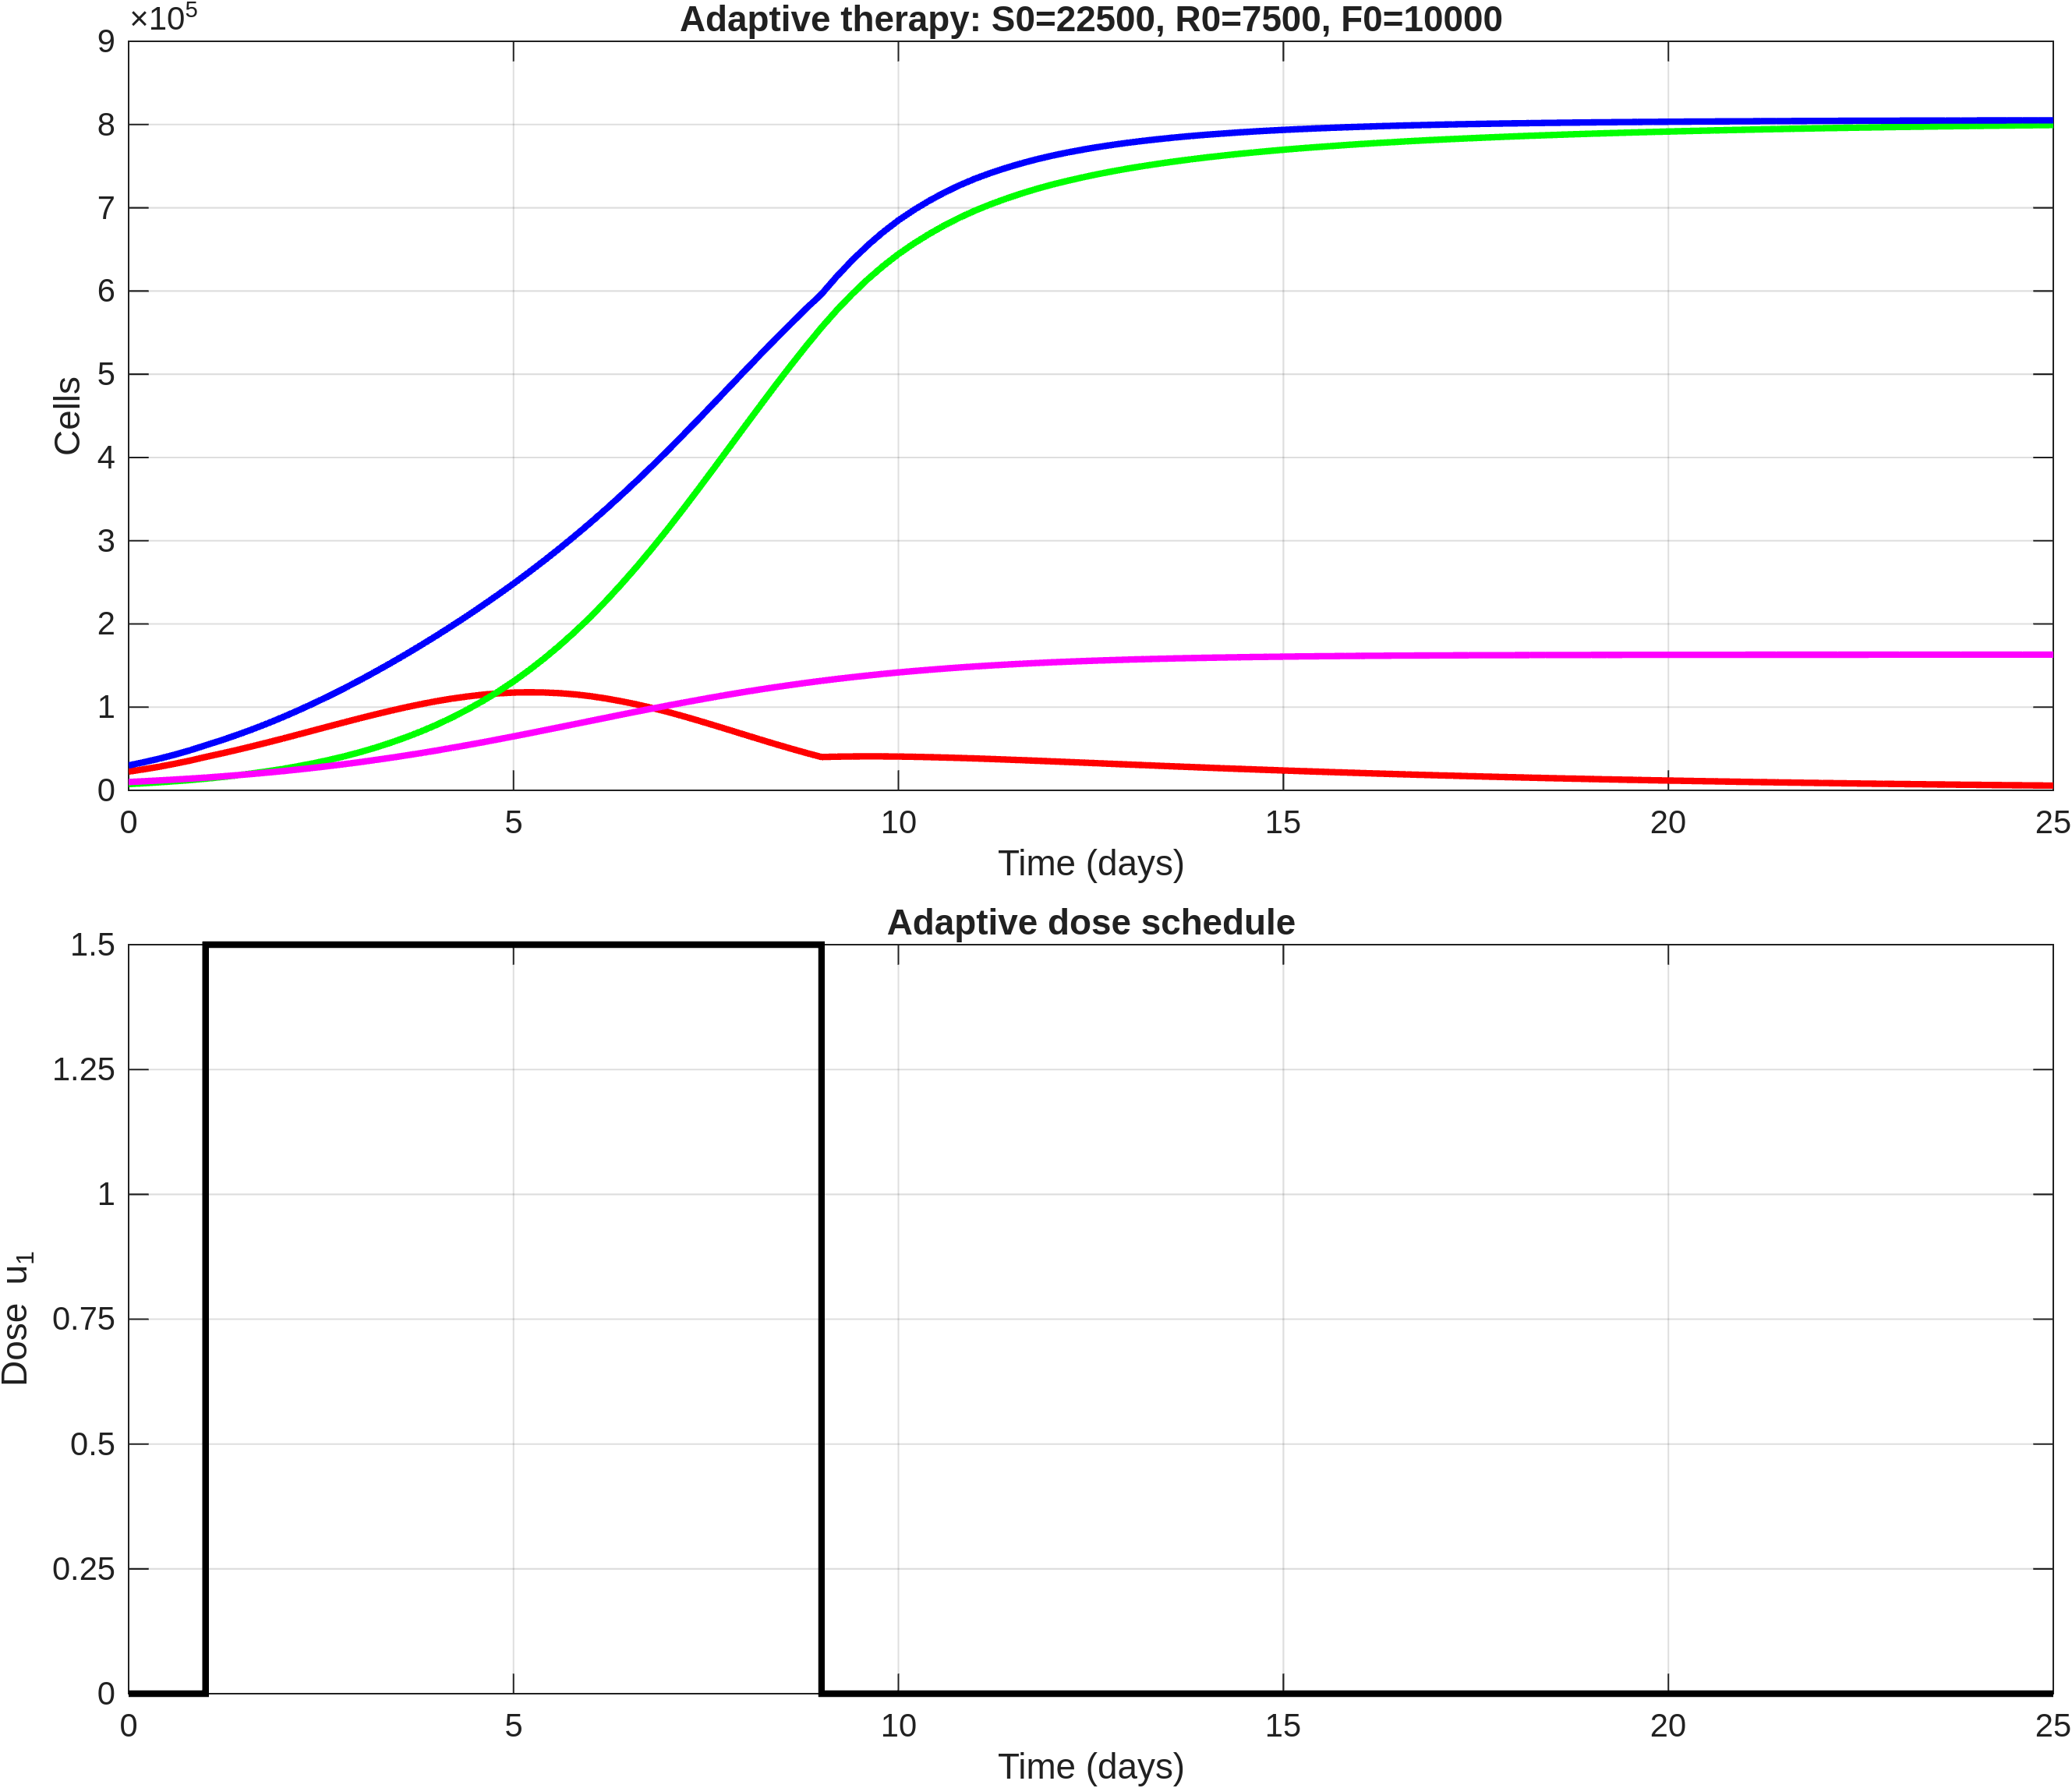

The data file committed next to this chart (first rows):
time, S, R, F, T, dose_u1
0, 22500, 7500, 10000, 30000, 0
0.2, 25317, 8521, 10910, 33838, 0
0.4, 28438, 9665, 11890, 38103, 0
0.6, 31913, 10952, 12949, 42865, 0
0.8, 35778, 12402, 14094, 48180, 0
1, 40070, 14030, 15329, 54100, 1.5
1.2, 44127, 15879, 16671, 60007, 1.5
1.4, 48377, 17936, 18107, 66314, 1.5
1.6, 52815, 20236, 19648, 73051, 1.5
1.8, 57418, 22808, 21301, 80225, 1.5
2, 62158, 25677, 23071, 87835, 1.5
2.2, 67005, 28914, 24975, 95919, 1.5
2.4, 71904, 32486, 26994, 104390, 1.5
2.6, 76816, 36447, 29139, 113263, 1.5
2.8, 81693, 40840, 31416, 122533, 1.5
3, 86485, 45702, 33825, 132187, 1.5
3.2, 91114, 51140, 36384, 142254, 1.5
3.4, 95557, 57096, 39065, 152652, 1.5
3.6, 99749, 63640, 41874, 163390, 1.5
3.8, 103631, 70837, 44813, 174468, 1.5
4, 107150, 78736, 47876, 185886, 1.5
4.2, 110197, 87492, 51072, 197689, 1.5
4.4, 112811, 97005, 54371, 209816, 1.5
4.6, 114935, 107355, 57768, 222290, 1.5
4.8, 116514, 118626, 61257, 235140, 1.5
5, 117515, 130870, 64829, 248385, 1.5
5.2, 117820, 144287, 68476, 262107, 1.5
5.4, 117575, 158703, 72172, 276277, 1.5
5.6, 116724, 174165, 75905, 290889, 1.5
5.8, 115249, 190755, 79662, 306004, 1.5
6, 113156, 208486, 83426, 321643, 1.5
6.2, 110371, 227543, 87181, 337914, 1.5
6.4, 107053, 247649, 90911, 354702, 1.5
6.6, 103261, 268714, 94604, 371974, 1.5
6.8, 98992, 290761, 98243, 389752, 1.5
7, 94298, 313703, 101815, 408001, 1.5
7.2, 89193, 337533, 105291, 426726, 1.5
7.4, 83828, 361929, 108679, 445757, 1.5
7.6, 78283, 386713, 111974, 464997, 1.5
7.8, 72612, 411754, 115158, 484366, 1.5
8, 66887, 436864, 118223, 503752, 1.5
8.2, 61202, 461786, 121144, 522988, 1.5
8.4, 55619, 486353, 123943, 541972, 1.5
8.6, 50191, 510416, 126624, 560607, 1.5
8.8, 44984, 533762, 129172, 578746, 1.5
9, 40046, 556230, 131587, 596277, 0
9.2, 40464, 577156, 133847, 617621, 0
9.4, 40715, 596379, 135985, 637094, 0
9.6, 40819, 614017, 138008, 654837, 0
9.8, 40776, 629980, 139907, 670756, 0
10, 40601, 644359, 141685, 684960, 0
10.2, 40294, 657070, 143327, 697365, 0
10.4, 39898, 668568, 144865, 708466, 0
10.6, 39429, 679008, 146307, 718437, 0
10.8, 38891, 688386, 147648, 727277, 0
11, 38294, 696808, 148892, 735102, 0
11.2, 37645, 704262, 150031, 741907, 0
11.4, 36962, 711034, 151091, 747996, 0
11.6, 36254, 717220, 152078, 753475, 0
11.8, 35525, 722828, 152990, 758353, 0
... 66 more rows
